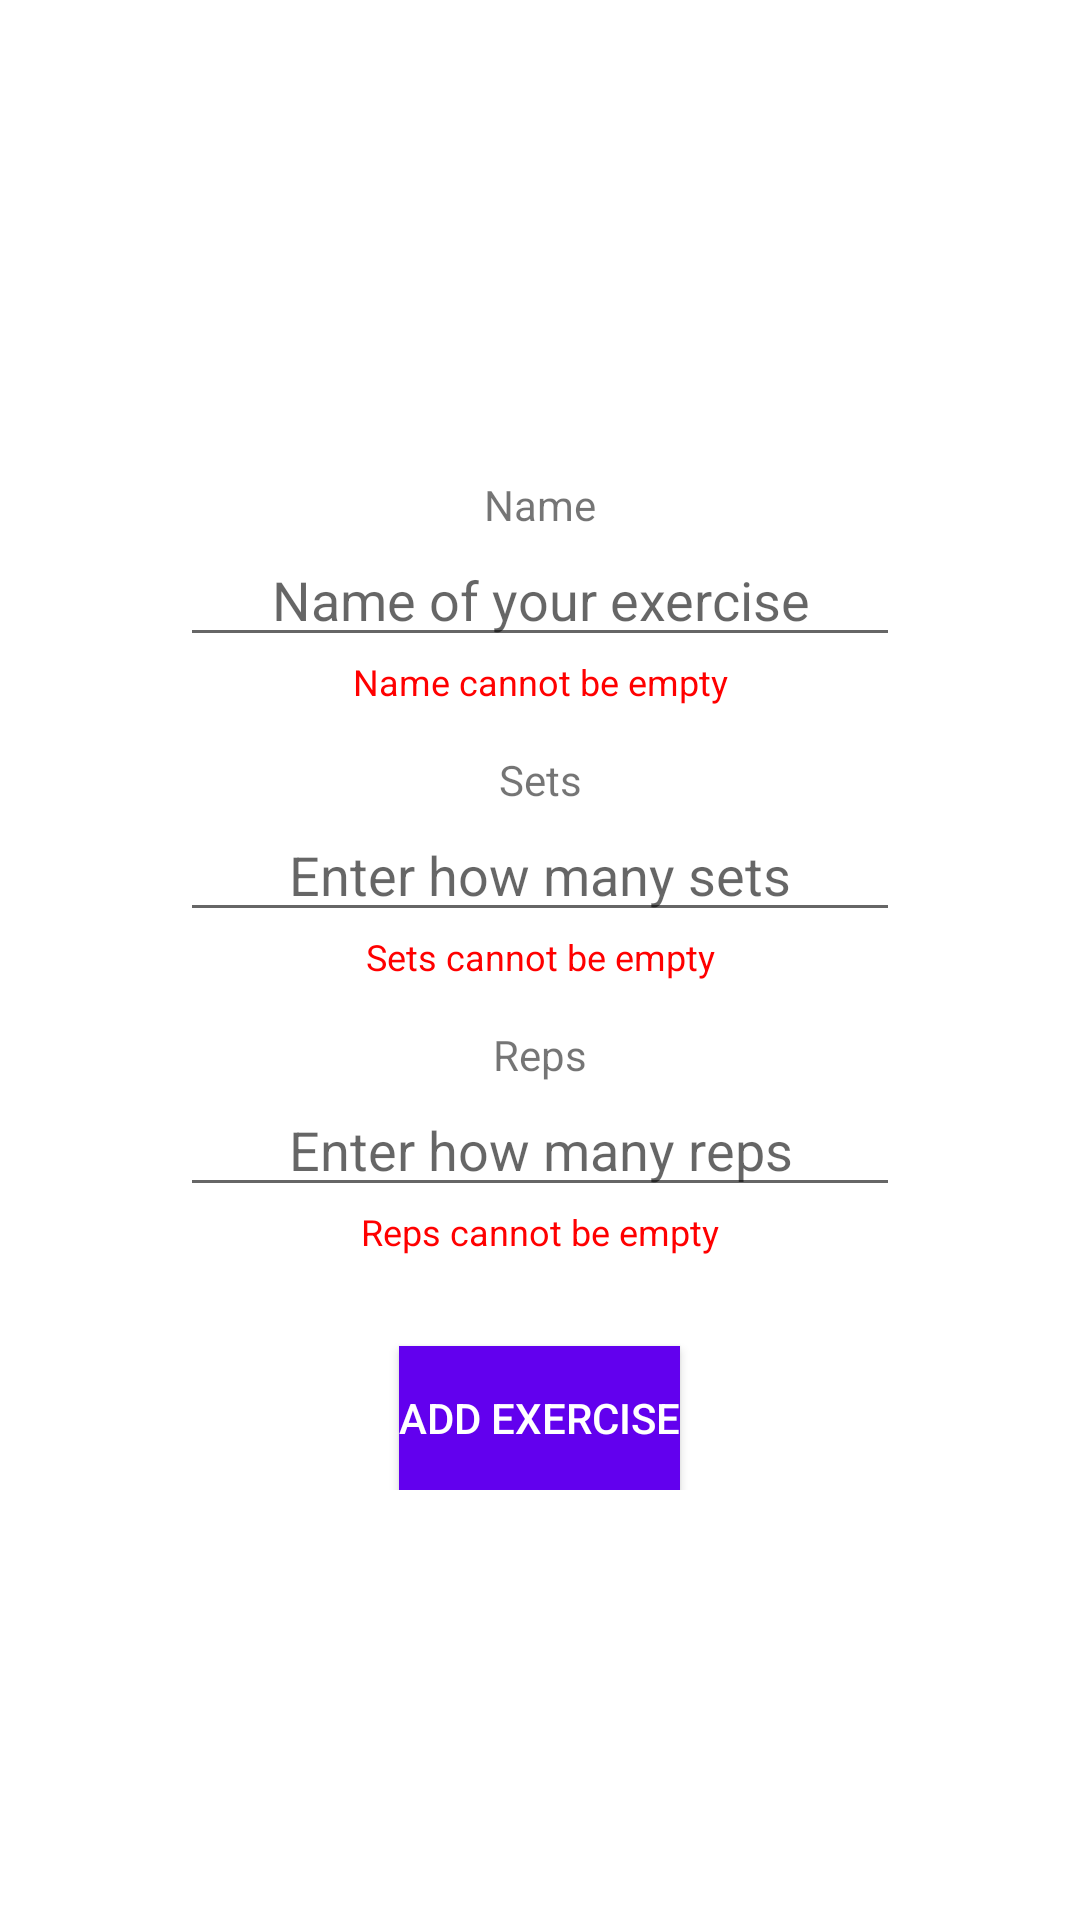

Write the Android layout XML for this screen, with the resource values it uses.
<!-- AndroidManifest.xml: application theme Theme.SimpleFit -->
<!-- res/layout/fragment_add_exercise_for_workout.xml -->
<?xml version="1.0" encoding="utf-8"?>
<androidx.constraintlayout.widget.ConstraintLayout xmlns:android="http://schemas.android.com/apk/res/android"
    xmlns:app="http://schemas.android.com/apk/res-auto"
    xmlns:tools="http://schemas.android.com/tools"
    android:layout_width="match_parent"
    android:layout_height="match_parent"
    tools:context=".ui.fragments.workouts.AddExerciseForWorkoutFragment">

    <LinearLayout
        android:layout_width="240dp"
        android:layout_height="353dp"
        android:orientation="vertical"
        app:layout_constraintBottom_toBottomOf="parent"
        app:layout_constraintEnd_toEndOf="parent"
        app:layout_constraintStart_toStartOf="parent"
        app:layout_constraintTop_toTopOf="parent"
        tools:context=".ui.fragments.accounts.AddAccountFragment">

        <TextView
            android:id="@+id/addNameTextView"
            android:layout_width="match_parent"
            android:layout_height="wrap_content"
            android:layout_marginTop="15dp"
            android:text="@string/name"
            android:textAlignment="center" />

        <EditText
            android:id="@+id/addNameEditText"
            android:layout_width="match_parent"
            android:layout_height="wrap_content"
            android:ems="10"
            android:hint="@string/enter_your_name"
            android:inputType="text"
            android:textAlignment="center"
            tools:layout_editor_absoluteX="87dp"
            tools:layout_editor_absoluteY="96dp" />

        <TextView
            android:id="@+id/addNameError"
            android:layout_width="match_parent"
            android:layout_height="wrap_content"
            android:text="@string/name_cannot_be_empty"
            android:textAlignment="center"
            android:textColor="#f00"
            android:textSize="12sp" />

        <TextView
            android:id="@+id/addSetsTextView"
            android:layout_width="match_parent"
            android:layout_height="wrap_content"
            android:layout_marginTop="15dp"
            android:text="@string/Sets"
            android:textAlignment="center" />

        <EditText
            android:id="@+id/addSetsEditText"
            android:layout_width="match_parent"
            android:layout_height="wrap_content"
            android:ems="10"
            android:hint="@string/enter_sets"
            android:inputType="numberDecimal"
            android:textAlignment="center"
            tools:layout_editor_absoluteX="87dp"
            tools:layout_editor_absoluteY="96dp" />

        <TextView
            android:id="@+id/addSetsError"
            android:layout_width="match_parent"
            android:layout_height="wrap_content"
            android:text="@string/sets_cannot_be_empty"
            android:textAlignment="center"
            android:textColor="#f00"
            android:textSize="12sp" />

        <TextView
            android:id="@+id/addRepsTextView"
            android:layout_width="match_parent"
            android:layout_height="wrap_content"
            android:layout_marginTop="15dp"
            android:text="@string/Reps"
            android:textAlignment="center" />

        <EditText
            android:id="@+id/addRepsEditText"
            android:layout_width="match_parent"
            android:layout_height="wrap_content"
            android:ems="10"
            android:hint="@string/enter_reps"
            android:inputType="numberDecimal"
            android:textAlignment="center"
            tools:layout_editor_absoluteX="87dp"
            tools:layout_editor_absoluteY="96dp" />

        <TextView
            android:id="@+id/addRepsError"
            android:layout_width="match_parent"
            android:layout_height="wrap_content"
            android:text="@string/reps_cannot_be_empty"
            android:textAlignment="center"
            android:textColor="#f00"
            android:textSize="12sp" />

        <Button
            android:id="@+id/addExerciseToWorkoutButton"
            android:layout_width="wrap_content"
            android:layout_height="wrap_content"
            android:layout_gravity="center"
            android:layout_marginTop="30dp"
            android:background="@color/purple_500"
            android:text="@string/addExercise"
            android:textAlignment="center"
            android:textColor="@color/white" />

    </LinearLayout>

</androidx.constraintlayout.widget.ConstraintLayout>
<!-- resources referenced by this layout -->
<resources>
  <color name="purple_500">#FF6200EE</color>
  <color name="white">#FFFFFFFF</color>
  <string name="Reps">Reps</string>
  <string name="Sets">Sets</string>
  <string name="addExercise">Add Exercise</string>
  <string name="enter_reps">Enter how many reps</string>
  <string name="enter_sets">Enter how many sets</string>
  <string name="enter_your_name">Name of your exercise</string>
  <string name="name">Name</string>
  <string name="name_cannot_be_empty">Name cannot be empty</string>
  <string name="reps_cannot_be_empty">Reps cannot be empty</string>
  <string name="sets_cannot_be_empty">Sets cannot be empty</string>
  <style name="Theme.SimpleFit" parent="Theme.MaterialComponents.DayNight.NoActionBar">
          
          <item name="colorPrimary">@color/purple_500</item>
          <item name="colorPrimaryVariant">@color/purple_700</item>
          <item name="colorOnPrimary">@color/white</item>
          
          <item name="colorSecondary">@color/teal_200</item>
          <item name="colorSecondaryVariant">@color/teal_700</item>
          <item name="colorOnSecondary">@color/black</item>
          
          <item name="android:statusBarColor" tools:targetApi="l">?attr/colorPrimaryVariant</item>
          
      </style>
  <color name="purple_700">#FF3700B3</color>
  <color name="teal_200">#FF03DAC5</color>
  <color name="teal_700">#FF018786</color>
  <color name="black">#FF000000</color>
</resources>
